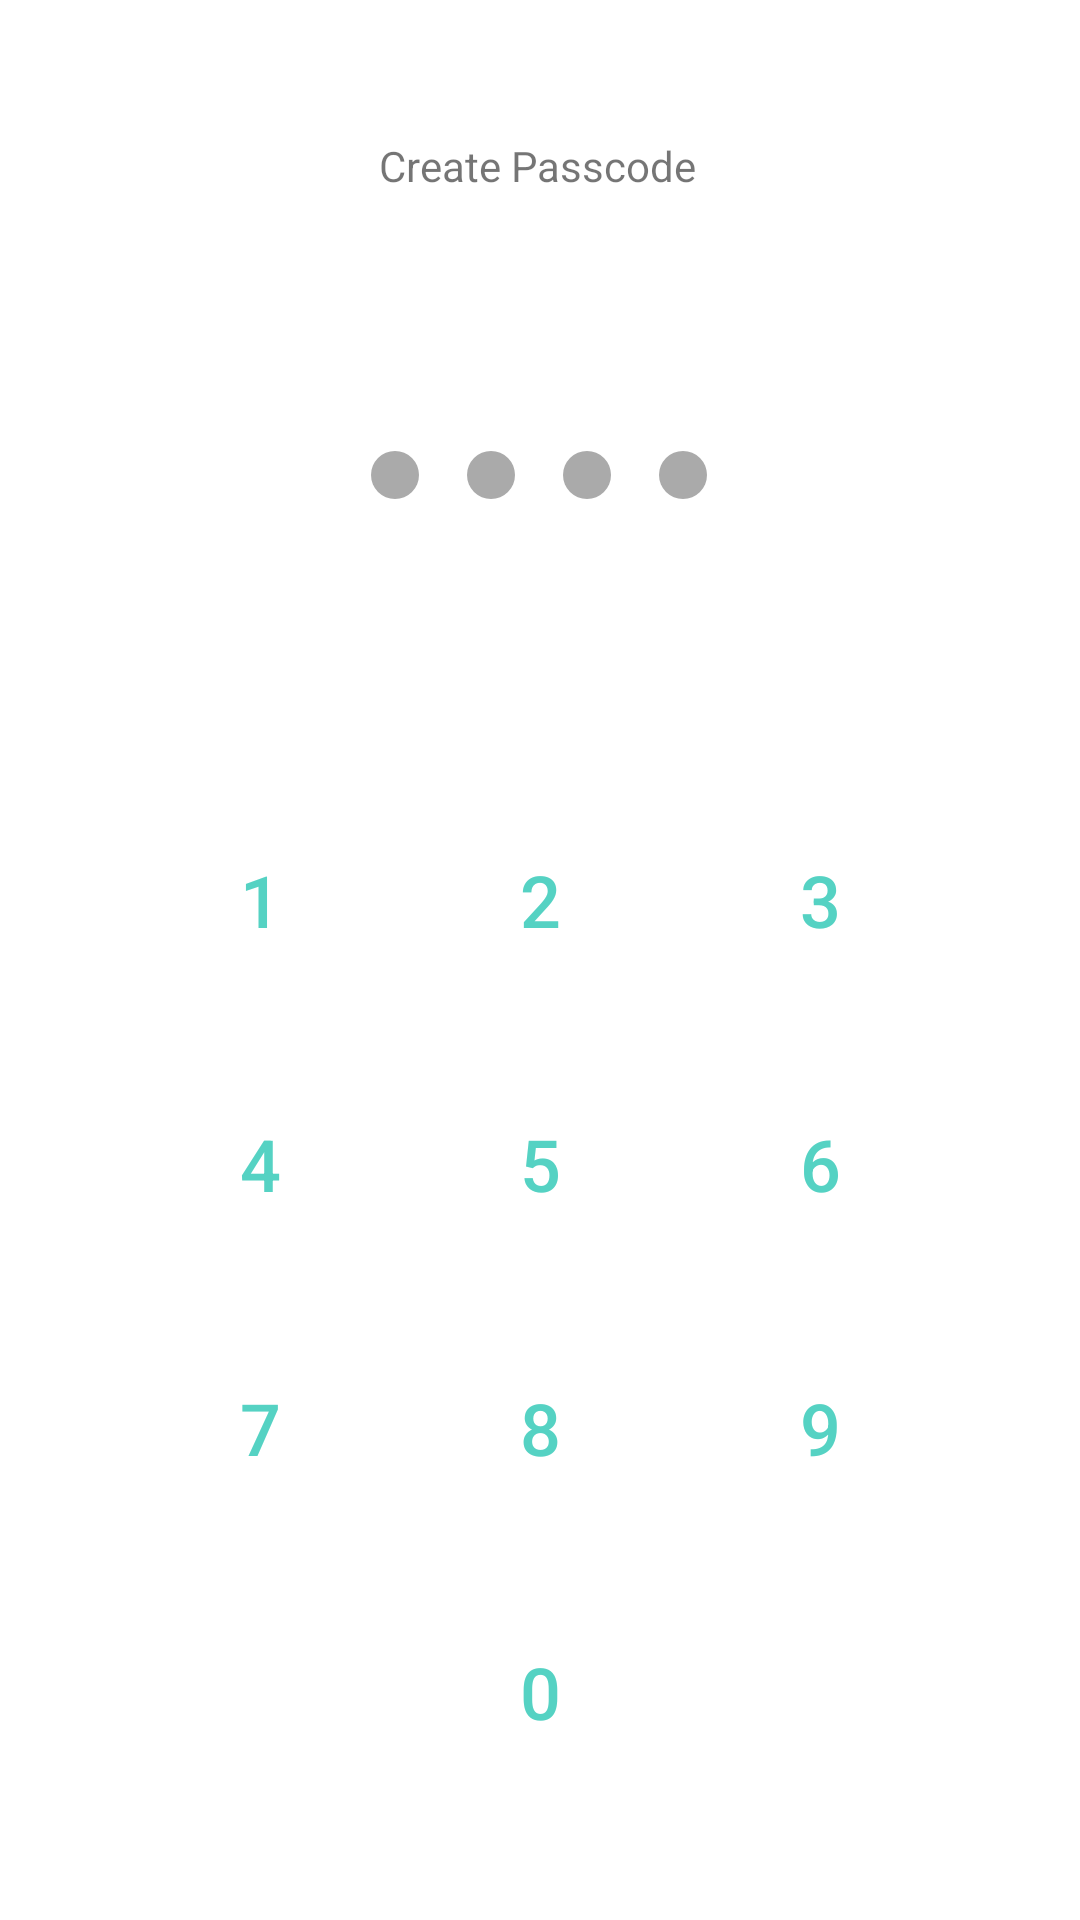

Produce the Android XML layout that renders to this screen, including the resource entries it uses.
<!-- AndroidManifest.xml: application theme Theme.PasswordManager -->
<!-- res/layout/fragment_create_passcode.xml -->
<?xml version="1.0" encoding="utf-8"?>
<androidx.constraintlayout.widget.ConstraintLayout xmlns:android="http://schemas.android.com/apk/res/android"
    xmlns:app="http://schemas.android.com/apk/res-auto"
    xmlns:tools="http://schemas.android.com/tools"
    android:layout_width="match_parent"
    android:layout_height="match_parent"
    tools:context=".presentation.passcode.create.create.CreatePasscodeFragment">


    <TextView
        android:id="@+id/fragmentCreatePasscodeTitleTv"
        android:layout_width="wrap_content"
        android:layout_height="wrap_content"
        android:text="@string/create_passcode"
        app:layout_constraintBottom_toTopOf="@+id/fragmentCreatePasscodeCirclesLL"
        app:layout_constraintEnd_toEndOf="parent"
        app:layout_constraintHorizontal_bias="0.498"
        app:layout_constraintStart_toStartOf="parent"
        app:layout_constraintTop_toTopOf="parent"
        app:layout_constraintVertical_bias="0.612" />

    <TextView
        android:id="@+id/fragmentCreatePasscodeErrorTv"
        android:layout_width="wrap_content"
        android:layout_height="wrap_content"
        android:text="@string/passcodes_dont_match"
        android:visibility="gone"
        app:layout_constraintBottom_toTopOf="@+id/fragmentCreatePasscodeCirclesLL"
        app:layout_constraintEnd_toEndOf="parent"
        app:layout_constraintStart_toStartOf="parent"
        app:layout_constraintTop_toBottomOf="@+id/fragmentCreatePasscodeTitleTv" />


    <LinearLayout
        android:id="@+id/fragmentCreatePasscodeCirclesLL"
        android:layout_width="wrap_content"
        android:layout_height="wrap_content"
        android:layout_margin="32dp"
        android:layout_marginTop="101dp"
        android:gravity="center"
        android:orientation="horizontal"
        app:layout_constraintBottom_toTopOf="@+id/fragmentCreatePasscodeNumpadTL"
        app:layout_constraintEnd_toEndOf="parent"
        app:layout_constraintHorizontal_bias="0.498"
        app:layout_constraintStart_toStartOf="parent"
        app:layout_constraintTop_toBottomOf="@+id/fragmentCreatePasscodeTitleTv">

        <View
            android:id="@+id/circle1"
            android:layout_width="16dp"
            android:layout_height="16dp"
            android:layout_margin="8dp"
            android:background="@drawable/bg_view_grey_circle" />

        <View
            android:id="@+id/circle2"
            android:layout_width="16dp"
            android:layout_height="16dp"
            android:layout_margin="8dp"
            android:background="@drawable/bg_view_grey_circle" />

        <View
            android:id="@+id/circle3"
            android:layout_width="16dp"
            android:layout_height="16dp"
            android:layout_margin="8dp"
            android:background="@drawable/bg_view_grey_circle" />

        <View
            android:id="@+id/circle4"
            android:layout_width="16dp"
            android:layout_height="16dp"
            android:layout_margin="8dp"
            android:background="@drawable/bg_view_grey_circle" />
    </LinearLayout>


    <TableLayout
        android:id="@+id/fragmentCreatePasscodeNumpadTL"
        android:layout_width="0dp"
        android:layout_height="wrap_content"
        android:layout_margin="32dp"
        app:layout_constraintBottom_toBottomOf="parent"
        app:layout_constraintEnd_toEndOf="parent"
        app:layout_constraintHorizontal_bias="0.0"
        app:layout_constraintStart_toStartOf="parent">

        <TableRow
            android:layout_width="wrap_content"
            android:layout_height="wrap_content"
            android:layout_marginStart="8dp"
            android:layout_marginTop="8dp"
            android:layout_marginEnd="8dp"
            android:layout_marginBottom="4dp"
            android:gravity="center">

            <Button
                android:id="@+id/button1"
                style="?android:attr/buttonBarButtonStyle"
                android:layout_width="64dp"
                android:layout_height="64dp"
                android:layout_margin="8dp"
                android:layout_weight="1"
                android:text="@string/_1"
                android:textSize="24sp" />

            <Button
                android:id="@+id/button2"
                style="?android:attr/buttonBarButtonStyle"
                android:layout_width="64dp"
                android:layout_height="64dp"
                android:layout_margin="8dp"
                android:layout_weight="1"
                android:text="@string/_2"
                android:textSize="24sp" />

            <Button
                android:id="@+id/button3"
                style="?android:attr/buttonBarButtonStyle"
                android:layout_width="64dp"
                android:layout_height="64dp"
                android:layout_margin="8dp"
                android:layout_weight="1"
                android:text="@string/_3"
                android:textSize="24sp" />
        </TableRow>

        <TableRow
            android:layout_width="match_parent"
            android:layout_height="match_parent"
            android:layout_marginStart="8dp"
            android:layout_marginTop="4dp"
            android:layout_marginEnd="8dp"
            android:layout_marginBottom="4dp"
            android:gravity="center">

            <Button
                android:id="@+id/button4"
                style="?android:attr/buttonBarButtonStyle"
                android:layout_width="64dp"
                android:layout_height="64dp"
                android:layout_margin="8dp"
                android:layout_weight="1"
                android:text="@string/_4"
                android:textSize="24sp" />

            <Button
                android:id="@+id/button5"
                style="?android:attr/buttonBarButtonStyle"
                android:layout_width="64dp"
                android:layout_height="64dp"
                android:layout_margin="8dp"
                android:layout_weight="1"
                android:text="@string/_5"
                android:textSize="24sp" />

            <Button
                android:id="@+id/button6"
                style="?android:attr/buttonBarButtonStyle"
                android:layout_width="64dp"
                android:layout_height="64dp"
                android:layout_margin="8dp"
                android:layout_weight="1"
                android:text="@string/_6"
                android:textSize="24sp" />
        </TableRow>

        <TableRow
            android:layout_width="match_parent"
            android:layout_height="match_parent"
            android:layout_marginStart="8dp"
            android:layout_marginTop="4dp"
            android:layout_marginEnd="8dp"
            android:layout_marginBottom="4dp"
            android:gravity="center">

            <Button
                android:id="@+id/button7"
                style="?android:attr/buttonBarButtonStyle"
                android:layout_width="64dp"
                android:layout_height="64dp"
                android:layout_margin="8dp"
                android:layout_weight="1"
                android:text="@string/_7"
                android:textSize="24sp" />

            <Button
                android:id="@+id/button8"
                style="?android:attr/buttonBarButtonStyle"
                android:layout_width="64dp"
                android:layout_height="64dp"
                android:layout_margin="8dp"
                android:layout_weight="1"
                android:text="@string/_8"
                android:textSize="24sp" />

            <Button
                android:id="@+id/button9"
                style="?android:attr/buttonBarButtonStyle"
                android:layout_width="64dp"
                android:layout_height="64dp"
                android:layout_margin="4dp"
                android:layout_weight="1"
                android:text="@string/_9"
                android:textSize="24sp" />
        </TableRow>

        <TableRow
            android:layout_width="match_parent"
            android:layout_height="match_parent"
            android:layout_marginStart="8dp"
            android:layout_marginTop="4dp"
            android:layout_marginEnd="8dp"
            android:layout_marginBottom="4dp"
            android:baselineAligned="true"
            android:gravity="center">

            <Button
                android:id="@+id/buttonExit"
                style="?android:attr/buttonBarButtonStyle"
                android:layout_width="64dp"
                android:layout_height="64dp"
                android:layout_margin="8dp"
                android:layout_weight="1"
                android:enabled="false"
                android:text="@string/exit"
                android:visibility="invisible" />

            <Button
                android:id="@+id/button0"
                style="?android:attr/buttonBarButtonStyle"
                android:layout_width="64dp"
                android:layout_height="64dp"
                android:layout_margin="8dp"
                android:layout_weight="1"
                android:text="@string/_0"
                android:textSize="24sp" />

            <ImageButton
                android:id="@+id/buttonBackspace"
                android:layout_width="64dp"
                android:layout_height="64dp"
                android:layout_margin="8dp"
                android:layout_marginEnd="0dp"
                android:layout_marginBottom="0dp"
                android:layout_weight="1"
                android:adjustViewBounds="false"
                android:background="#00FFFFFF"
                android:contentDescription="@string/backspace"
                android:cropToPadding="false"
                android:minHeight="48dp"
                android:scaleType="fitCenter"
                android:scaleX="0.6"
                android:scaleY="0.6"
                app:layout_constraintBottom_toBottomOf="parent"
                app:layout_constraintEnd_toEndOf="parent"
                app:srcCompat="@drawable/ic_baseline_backspace_24" />

        </TableRow>
    </TableLayout>


</androidx.constraintlayout.widget.ConstraintLayout>
<!-- resources referenced by this layout -->
<resources>
  <!-- drawable bg_view_grey_circle (drawable) -->
  <?xml version="1.0" encoding="utf-8"?>
  <shape xmlns:android="http://schemas.android.com/apk/res/android"
      android:shape="oval">
      <solid android:color="@android:color/darker_gray"/>
      <size android:width="15dp"
          android:height="15dp"/>
  
  </shape>
  <string name="_0">0</string>
  <string name="_1">1</string>
  <string name="_2">2</string>
  <string name="_3">3</string>
  <string name="_4">4</string>
  <string name="_5">5</string>
  <string name="_6">6</string>
  <string name="_7">7</string>
  <string name="_8">8</string>
  <string name="_9">9</string>
  <string name="backspace">backspace</string>
  <string name="create_passcode">Create Passcode</string>
  <string name="exit">exit</string>
  <string name="passcodes_dont_match">Passcodes do not match</string>
  <style name="Theme.PasswordManager" parent="Theme.MaterialComponents.Light.NoActionBar">
          
          <item name="colorPrimary">@color/teal</item>
          <item name="colorPrimaryVariant">@color/purple_700</item>
          <item name="colorOnPrimary">@color/white</item>
          
          <item name="colorSecondary">@color/teal</item>
          <item name="colorSecondaryVariant">@color/white</item>
          <item name="colorOnSecondary">@color/black</item>
          
          
      </style>
  <color name="teal">#55D2C3</color>
  <color name="purple_700">#FF3700B3</color>
  <color name="white">#FFFFFFFF</color>
  <color name="black">#FF000000</color>
</resources>
